Photos from the image-classification dataset "mvtec" in the GitHub repository nrl-ai/image-classification. Its 3 classes are: bolts, screw, tapping screw.

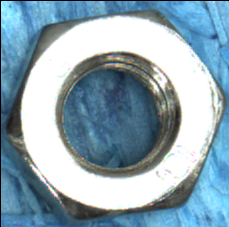
Label: bolts

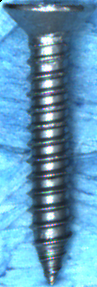
Label: tapping screw

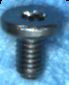
Label: screw

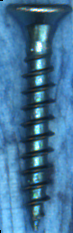
Label: tapping screw

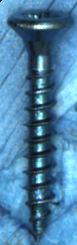
Label: tapping screw

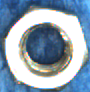
Label: bolts
